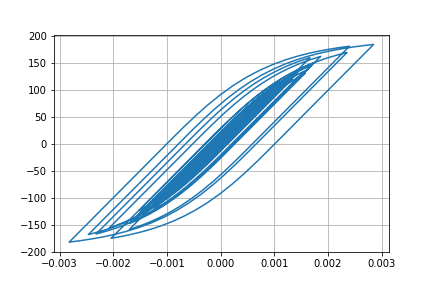

Data behind this chart, as committed beside it:
Desplacment, Force
0.0, 0.0
1.0374334018632347e-06, 0.1037
3.7861302919397872e-06, 0.3786
7.64631049854617e-06, 0.7646
1.2189370473979036e-05, 1.219
1.7059042542687093e-05, 1.706
2.1931721204271214e-05, 2.193
2.6551590385927646e-05, 2.655
3.065231729178483e-05, 3.065
3.406639545816586e-05, 3.406
3.6787084769113047e-05, 3.678
3.8894602694522304e-05, 3.889
4.048399453403079e-05, 4.048
4.17119557361134e-05, 4.171
4.290537889069686e-05, 4.29
4.433112003963973e-05, 4.432
4.608066040817411e-05, 4.607
4.810201884047271e-05, 4.809
5.0278764694743666e-05, 5.027
5.24113632585187e-05, 5.24
5.406843212475078e-05, 5.405
5.489994795360082e-05, 5.488
5.470662373555938e-05, 5.469
5.3414199167775155e-05, 5.34
5.091923143362492e-05, 5.09
4.722422234502183e-05, 4.721
4.270687785487508e-05, 4.269
3.7793391314404385e-05, 3.778
3.296228441765752e-05, 3.295
2.850770334878433e-05, 2.849
2.4357586001037494e-05, 2.434
2.0284614293408927e-05, 2.027
1.6118911411567667e-05, 1.61
1.1617937630952898e-05, 1.16
6.3356638938509085e-06, 0.6321
-2.0066892030785382e-07, -0.02158
-8.596222275253515e-06, -0.8611
-1.9201020628933242e-05, -1.922
-3.1947747369124755e-05, -3.196
-4.6423237061842344e-05, -4.643
-6.183666940084855e-05, -6.183
-7.740294724591296e-05, -7.738
-9.248522236437559e-05, -9.243
-0.0001066, -10.65
-0.0001187, -11.86
-0.0001283, -12.81
-0.0001348, -13.46
-0.0001386, -13.84
-0.0001409, -14.06
-0.0001429, -14.27
-0.0001458, -14.56
-0.0001501, -14.98
-0.0001554, -15.5
-0.0001613, -16.09
-0.0001675, -16.71
-0.0001737, -17.33
-0.0001796, -17.91
-0.0001849, -18.43
-0.0001895, -18.89
-0.0001935, -19.29
... 2,941 more rows
